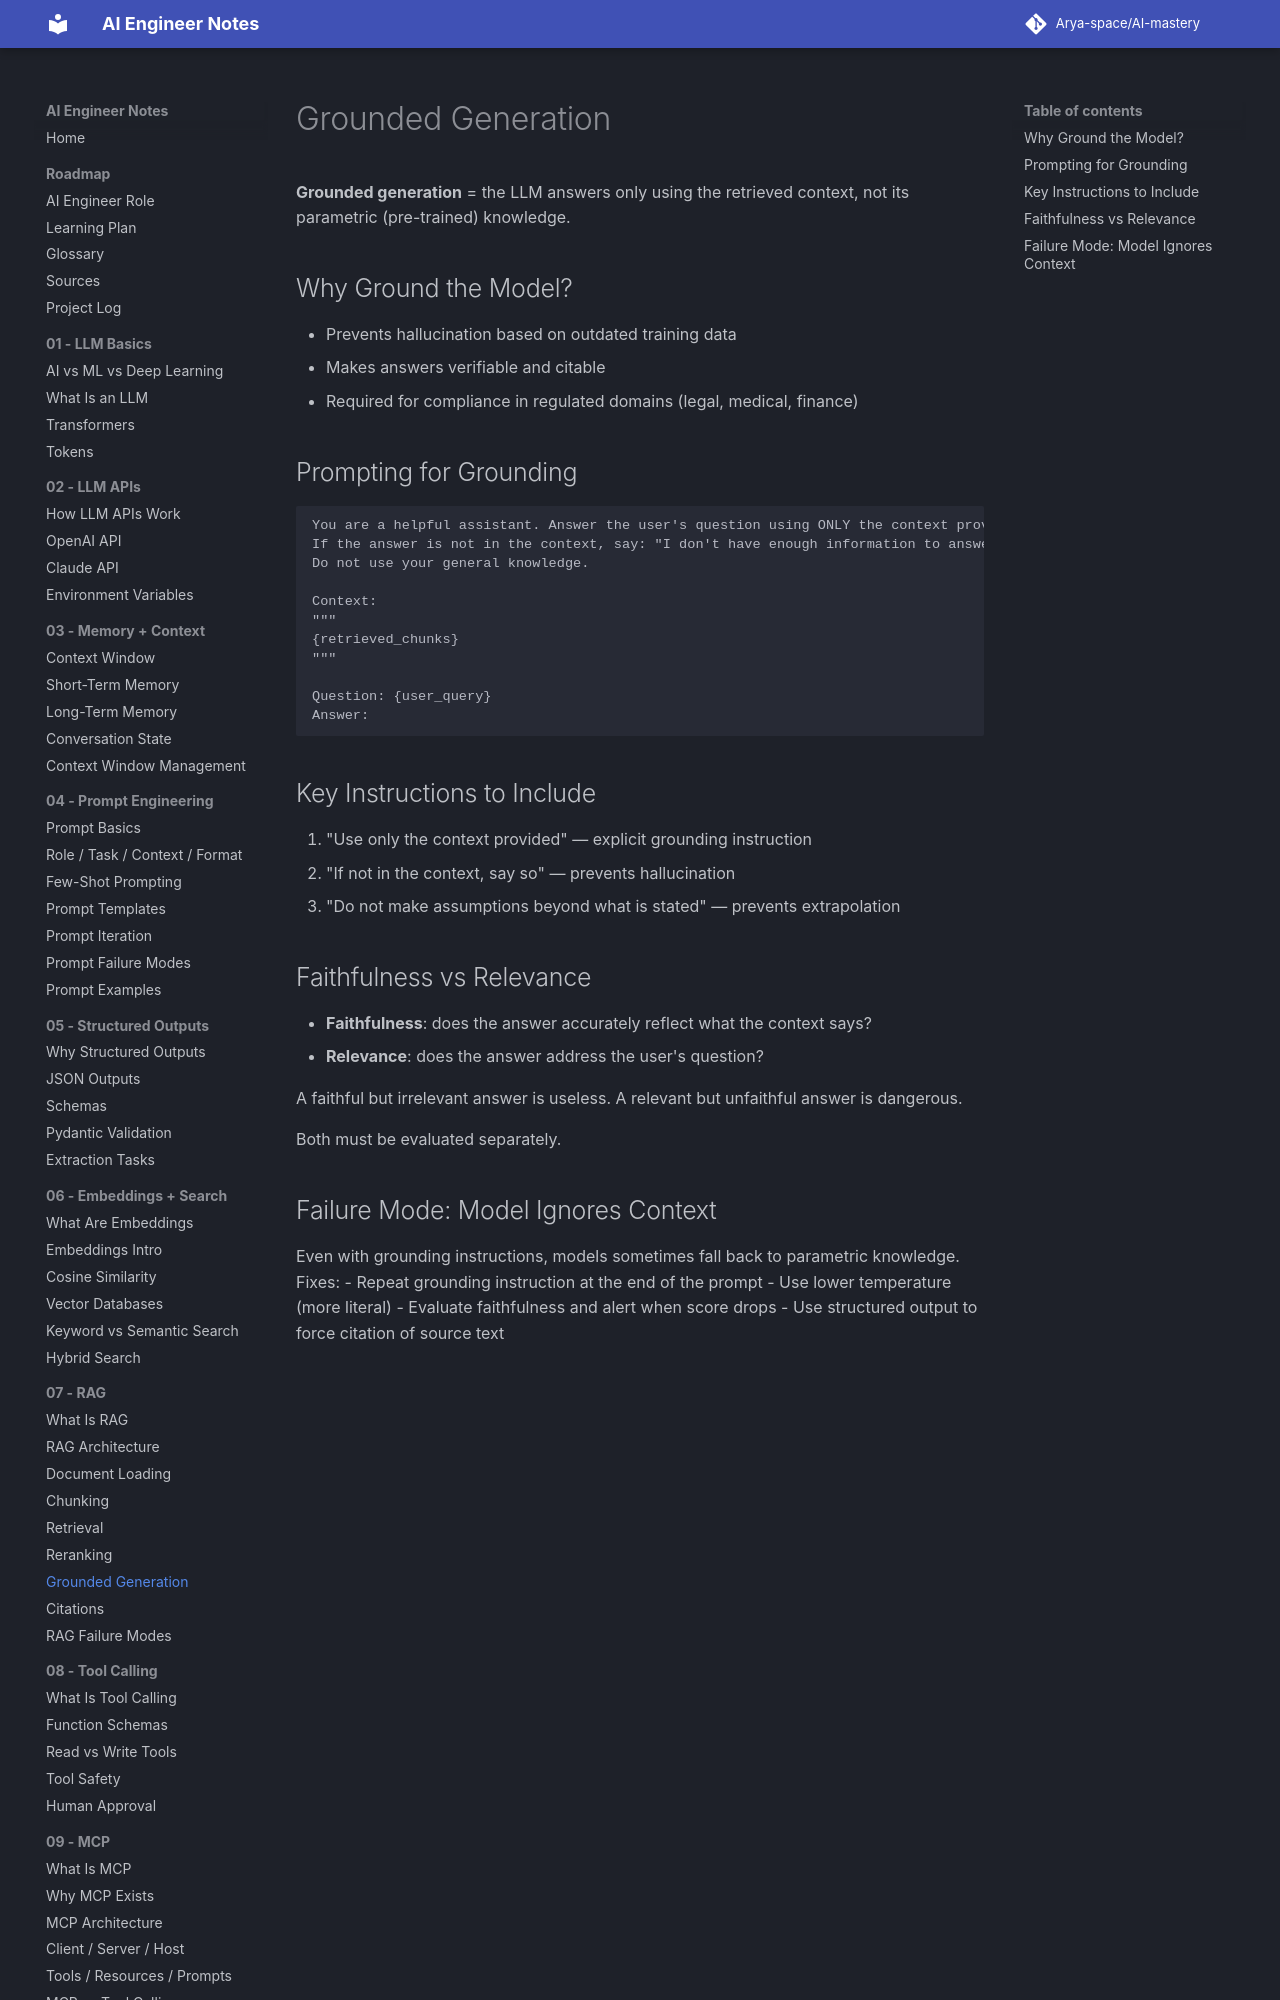

repository: Arya-space/AI-mastery · page: 07_rag/grounded_generation/index.html · generator: mkdocs

# Grounded Generation

**Grounded generation** = the LLM answers only using the retrieved context, not its parametric (pre-trained) knowledge.

## Why Ground the Model?
- Prevents hallucination based on outdated training data
- Makes answers verifiable and citable
- Required for compliance in regulated domains (legal, medical, finance)

## Prompting for Grounding
```
You are a helpful assistant. Answer the user's question using ONLY the context provided below.
If the answer is not in the context, say: "I don't have enough information to answer that."
Do not use your general knowledge.

Context:
"""
{retrieved_chunks}
"""

Question: {user_query}
Answer:
```
